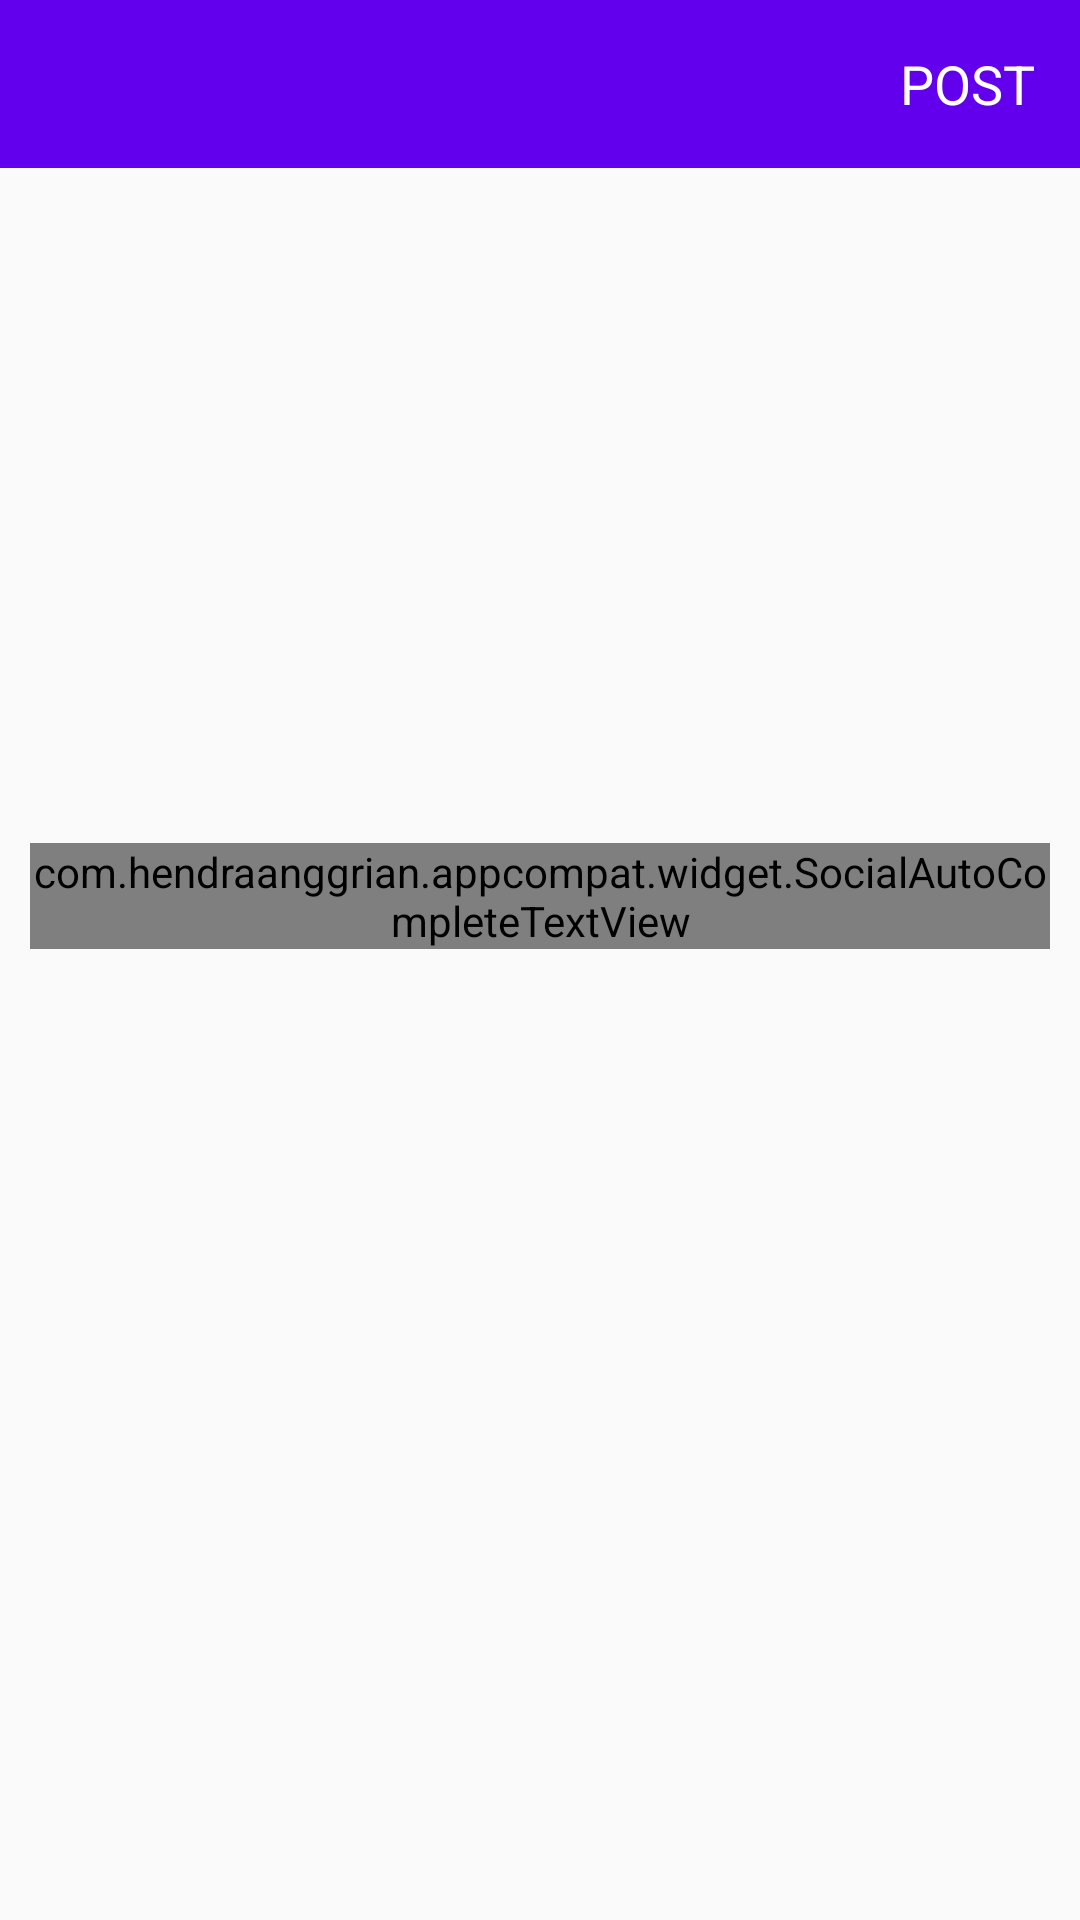

Here is an Android app screen rendered from its layout file. Give the layout XML and the strings, colors and styles it references.
<!-- AndroidManifest.xml: application theme AppTheme -->
<!-- res/layout/activity_post.xml -->
<?xml version="1.0" encoding="utf-8"?>
<LinearLayout xmlns:android="http://schemas.android.com/apk/res/android"
    xmlns:app="http://schemas.android.com/apk/res-auto"
    android:orientation="vertical"
    xmlns:tools="http://schemas.android.com/tools"
    android:layout_width="match_parent"
    android:layout_height="match_parent"
    tools:context=".PostActivity">

    <com.google.android.material.appbar.AppBarLayout
        android:layout_width="match_parent"
        android:layout_height="wrap_content"
        android:id="@+id/bar"
        android:background="?android:attr/windowBackground">

        <androidx.appcompat.widget.Toolbar
            android:layout_width="match_parent"
            android:layout_height="wrap_content"
            android:background="@color/purple_500"
            android:id="@+id/toolbar">

            <RelativeLayout
                android:layout_width="match_parent"
                android:layout_height="wrap_content">

                <ImageView
                    android:id="@+id/close"
                    android:layout_width="wrap_content"
                    android:layout_height="wrap_content"
                    android:layout_alignParentStart="true"
                    android:src="@drawable/ic_baseline_close_24" />

                <TextView
                    android:layout_width="wrap_content"
                    android:layout_height="wrap_content"
                    android:text="POST"

                    android:id="@+id/post"
                    android:textSize="18sp"
                    android:layout_alignParentEnd="true"
                    android:layout_marginRight="15dp"
                    android:textColor="@color/white"
                    android:layout_centerVertical="true"/>

            </RelativeLayout>

        </androidx.appcompat.widget.Toolbar>

    </com.google.android.material.appbar.AppBarLayout>

    <LinearLayout
        android:layout_width="match_parent"
        android:layout_height="wrap_content"
        android:padding="10dp"
        android:orientation="vertical">

        <ImageView
            android:layout_width="match_parent"
            android:layout_height="200dp"
            android:layout_gravity="center"
            android:scaleType="centerInside"
            android:src="@mipmap/ic_launcher"
            android:id="@+id/image_added"/>

        <com.hendraanggrian.appcompat.widget.SocialAutoCompleteTextView
            android:layout_width="match_parent"
            android:layout_height="wrap_content"
            android:layout_marginTop="15dp"
            android:hint="Add Location..."
            android:maxLines="5"
            android:inputType="none"
            android:focusable="false"
            android:id="@+id/description"
            />


    </LinearLayout>

</LinearLayout>
<!-- resources referenced by this layout -->
<resources>
  <color name="purple_500">#FF6200EE</color>
  <color name="white">#FFFFFFFF</color>
  <style name="AppTheme" parent="Theme.AppCompat.Light.NoActionBar">
          
          <item name="colorPrimary">@color/purple_500</item>
          <item name="colorPrimaryDark">@color/purple_700</item>
          <item name="colorAccent">@color/colorWhite</item>
      </style>
  <color name="purple_700">#FF3700B3</color>
  <color name="colorWhite">#FFFFFF</color>
</resources>
